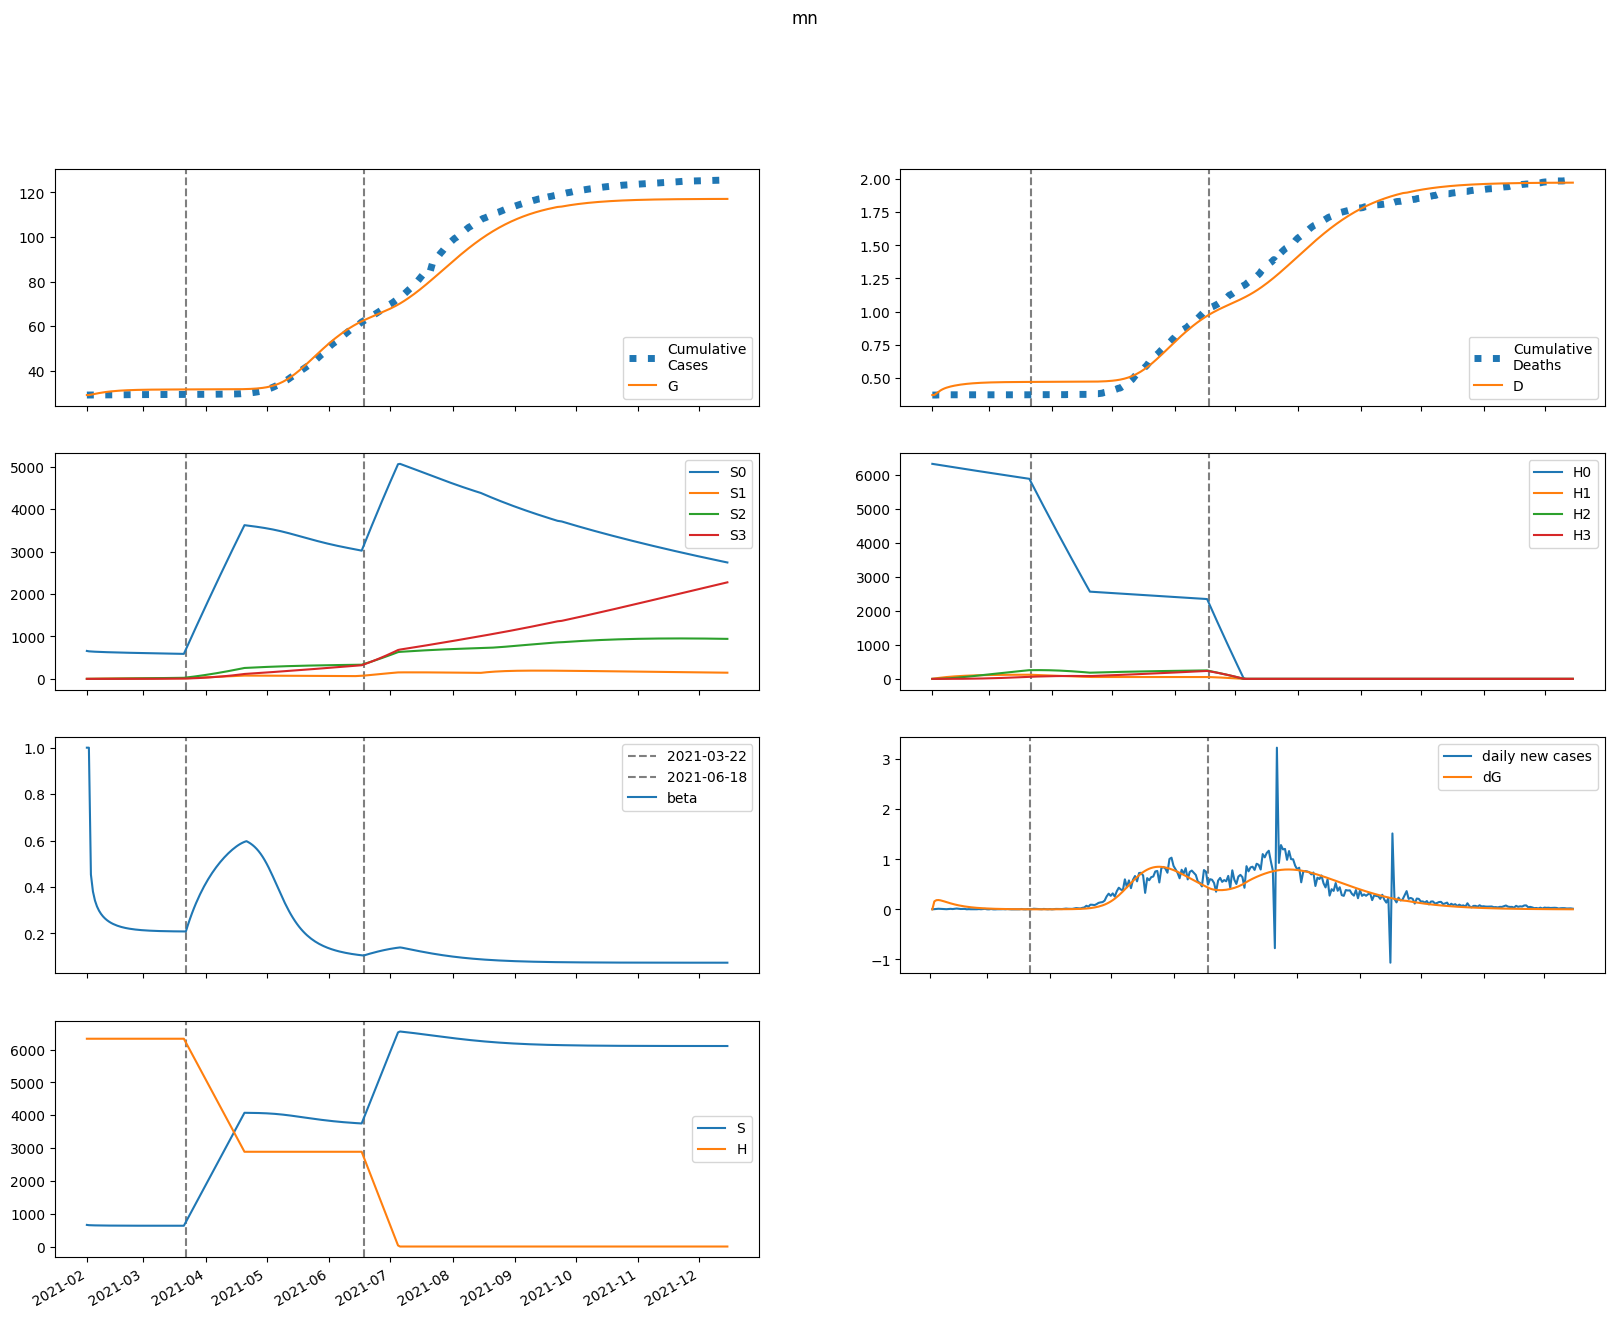

The data file committed next to this chart (first rows):
series, 2021-02-01, 2021-02-02, 2021-02-03, 2021-02-04, 2021-02-05, 2021-02-06, 2021-02-07, 2021-02-08, 2021-02-09, 2021-02-10, 2021-02-11, 2021-02-12, 2021-02-13, 2021-02-14, 2021-02-15, 2021-02-16, 2021-02-17, 2021-02-18, 2021-02-19, 2021-02-20, 2021-02-21, 2021-02-22, 2021-02-23
S, 658560, 650552, 647752, 645761, 644201, 642914, 641824, 640881, 640058, 639333, 638690, 638120, 637611, 637157, 636752, 636389, 636064, 635774, 635513, 635280, 635071, 634883, 634715
E, 0.0, 8008, 9207, 9356, 9045, 8522, 7909, 7269, 6639, 6036, 5471, 4948, 4467, 4027, 3627, 3265, 2936, 2640, 2372, 2131, 1914, 1719, 1543
I, 3126, 1875, 1285, 955.4, 760.4, 637.1, 552.7, 489.8, 439.3, 396.3, 358.5, 324.5, 293.7, 265.5, 239.9, 216.5, 195.2, 175.8, 158.3, 142.4, 128.1, 115.1, 103.5
A, 28132, 22505, 19446, 17214, 15455, 13992, 12728, 11606, 10593, 9670, 8822, 8043, 7325, 6664, 6056, 5498, 4986, 4517, 4089, 3698, 3342, 3018, 2724
IH, 0.0, 625.2, 676.3, 582.9, 471.9, 379.4, 310.2, 260, 223.2, 195.4, 173.4, 155.3, 139.7, 126, 113.8, 102.8, 92.83, 83.76, 75.52, 68.04, 61.27, 55.13, 49.59
IN, 625.2, 1125, 1275, 1277, 1213, 1122, 1025, 930.8, 842.6, 762, 688.8, 622.8, 563.1, 509.2, 460.5, 416.4, 376.4, 340.1, 307.3, 277.5, 250.5, 226, 203.8
D, 371.0, 371.0, 382.4, 394.7, 405.3, 413.9, 420.8, 426.5, 431.2, 435.3, 438.8, 442, 444.8, 447.4, 449.7, 451.7, 453.6, 455.3, 456.8, 458.2, 459.4, 460.6, 461.6
R, 0.0, 5751, 10790, 15272, 19262, 22832, 26044, 28950, 31587, 33986, 36170, 38159, 39970, 41617, 43115, 44475, 45709, 46828, 47841, 48758, 49587, 50337, 51013
G, 29068, 29068, 29228, 29412, 29599, 29780, 29951, 30109, 30254, 30387, 30508, 30617, 30716, 30806, 30886, 30959, 31024, 31083, 31135, 31183, 31226, 31264, 31298
H, 6330666, 6330666, 6330666, 6330666, 6330666, 6330666, 6330666, 6330666, 6330666, 6330666, 6330666, 6330666, 6330666, 6330666, 6330666, 6330666, 6330666, 6330666, 6330666, 6330666, 6330666, 6330666, 6330666
S0, 658560, 649576, 645810, 642860, 640344, 638106, 636067, 634180, 632414, 630748, 629168, 627662, 626219, 624833, 623497, 622206, 620954, 619737, 618552, 617396, 616265, 615157, 614070
E0, 0.0, 8008, 9202, 9346, 9031, 8504, 7887, 7244, 6611, 6007, 5440, 4916, 4434, 3995, 3595, 3233, 2906, 2610, 2344, 2104, 1888, 1694, 1520
I0, 3126, 1875, 1285, 955.3, 760.1, 636.7, 552.1, 489, 438.3, 395.2, 357.2, 323.2, 292.2, 264, 238.3, 214.9, 193.6, 174.3, 156.8, 140.9, 126.6, 113.8, 102.1
A0, 28132, 22505, 19446, 17213, 15453, 13988, 12721, 11596, 10581, 9655, 8805, 8023, 7304, 6641, 6032, 5473, 4960, 4491, 4063, 3672, 3316, 2993, 2699
IH0, 0.0, 625.2, 676.3, 582.9, 471.9, 379.4, 310.1, 259.8, 223, 195.1, 173, 154.8, 139.2, 125.5, 113.3, 102.2, 92.23, 83.16, 74.92, 67.45, 60.68, 54.56, 49.04
IN0, 625.2, 1125, 1275, 1277, 1213, 1122, 1025, 930.6, 842.3, 761.5, 688.2, 622, 562.3, 508.2, 459.4, 415.2, 375.1, 338.8, 305.9, 276.1, 249.1, 224.6, 202.4
D0, 371.0, 371.0, 382.4, 394.7, 405.3, 413.9, 420.8, 426.5, 431.2, 435.3, 438.8, 442, 444.8, 447.3, 449.6, 451.7, 453.5, 455.2, 456.7, 458.1, 459.3, 460.4, 461.4
R0, 0.0, 5751, 10790, 15272, 19262, 22831, 26043, 28947, 31583, 33979, 36159, 38145, 39951, 41594, 43086, 44441, 45670, 46783, 47791, 48702, 49525, 50269, 50940
G0, 29068, 29068, 29228, 29412, 29599, 29780, 29950, 30108, 30252, 30385, 30505, 30614, 30712, 30801, 30881, 30952, 31017, 31075, 31127, 31174, 31216, 31254, 31288
H0, 6330666, 6321170, 6311688, 6302220, 6292767, 6283328, 6273903, 6264492, 6255095, 6245713, 6236344, 6226989, 6217649, 6208322, 6199010, 6189711, 6180427, 6171156, 6161900, 6152657, 6143428, 6134213, 6125011
S1, 0.0, 975.8, 1872, 2699, 3462, 4167, 4818, 5420, 5977, 6491, 6967, 7406, 7812, 8188, 8535, 8855, 9151, 9425, 9677, 9910, 10125, 10323, 10506
E1, 0.0, 0.0, 4.2, 9.113, 13.82, 17.97, 21.45, 24.24, 26.37, 27.88, 28.83, 29.31, 29.37, 29.07, 28.49, 27.68, 26.69, 25.56, 24.34, 23.05, 21.73, 20.4, 19.08
I1, 0.0, 0.0, 0.0, 0.084, 0.2327, 0.4159, 0.6089, 0.7943, 0.9614, 1.104, 1.22, 1.309, 1.371, 1.41, 1.428, 1.426, 1.409, 1.379, 1.339, 1.29, 1.235, 1.176, 1.113
A1, 0.0, 0.0, 0.0, 0.756, 2.245, 4.283, 6.66, 9.189, 11.71, 14.12, 16.31, 18.24, 19.87, 21.18, 22.18, 22.87, 23.28, 23.43, 23.34, 23.05, 22.59, 21.99, 21.26
IH1, 0.0, 0.0, 0.0, 0.0, 0.0168, 0.05463, 0.1095, 0.1745, 0.243, 0.3093, 0.3699, 0.4222, 0.4652, 0.4984, 0.5222, 0.5371, 0.544, 0.544, 0.538, 0.527, 0.5119, 0.4936, 0.4729
IN1, 0.0, 0.0, 0.0, 0.0, 0.0168, 0.05997, 0.1312, 0.2267, 0.3402, 0.4645, 0.5924, 0.7179, 0.8361, 0.9431, 1.037, 1.115, 1.177, 1.224, 1.255, 1.272, 1.275, 1.267, 1.249
D1, 0.0, 0.0, 0.0, 0.0, 0.0, 0.000306, 0.001301, 0.003295, 0.006474, 0.0109, 0.01653, 0.02327, 0.03096, 0.03943, 0.04851, 0.05802, 0.0678, 0.07771, 0.08761, 0.09741, 0.107, 0.1163, 0.1253
R1, 0.0, 0.0, 0.0, 0.0, 0.1512, 0.612, 1.508, 2.921, 4.891, 7.424, 10.49, 14.06, 18.06, 22.44, 27.11, 32.01, 37.08, 42.24, 47.44, 52.63, 57.76, 62.79, 67.69
G1, 0.0, 0.0, 0.0, 0.084, 0.2663, 0.5426, 0.9019, 1.331, 1.816, 2.343, 2.901, 3.477, 4.063, 4.651, 5.232, 5.802, 6.356, 6.889, 7.401, 7.887, 8.348, 8.783, 9.191
H1, 0.0, 9496, 18299, 26460, 34023, 41032, 47526, 53542, 59115, 64275, 69052, 73475, 77567, 81353, 84854, 88092, 91084, 93849, 96402, 98759, 100934, 102939, 104788
S2, 0.0, 0.0, 69.4, 201.8, 391.6, 633.5, 922.7, 1255, 1626, 2032, 2471, 2938, 3431, 3946, 4483, 5038, 5609, 6195, 6793, 7403, 8021, 8648, 9281
E2, 0.0, 0.0, 0.0, 0.07464, 0.2305, 0.4581, 0.743, 1.069, 1.42, 1.782, 2.142, 2.488, 2.812, 3.108, 3.369, 3.593, 3.779, 3.927, 4.036, 4.109, 4.147, 4.154, 4.133
I2, 0.0, 0.0, 0.0, 0.0, 0.001493, 0.005505, 0.01247, 0.02234, 0.03478, 0.04927, 0.06521, 0.08196, 0.09894, 0.1156, 0.1315, 0.1463, 0.1596, 0.1714, 0.1814, 0.1895, 0.1959, 0.2005, 0.2034
A2, 0.0, 0.0, 0.0, 0.0, 0.01344, 0.05224, 0.1243, 0.2331, 0.3789, 0.5588, 0.7678, 0.9998, 1.248, 1.504, 1.763, 2.017, 2.26, 2.488, 2.698, 2.884, 3.047, 3.184, 3.295
IH2, 0.0, 0.0, 0.0, 0.0, 0.0, 0.0002986, 0.001245, 0.003093, 0.005958, 0.009827, 0.01459, 0.02007, 0.02606, 0.03234, 0.0387, 0.04495, 0.05091, 0.05646, 0.06148, 0.06589, 0.06965, 0.07274, 0.07514
IN2, 0.0, 0.0, 0.0, 0.0, 0.0, 0.0002986, 0.00134, 0.003565, 0.00732, 0.01281, 0.0201, 0.02912, 0.03969, 0.05154, 0.06435, 0.07779, 0.09149, 0.1051, 0.1184, 0.131, 0.1427, 0.1533, 0.1628
D2, 0.0, 0.0, 0.0, 0.0, 0.0, 0.0, 5.437534914149731e-06, 2.811081768780578e-05, 8.44409803427316e-05, 0.0001929, 0.0003719, 0.0006376, 0.001003, 0.001478, 0.002067, 0.002772, 0.00359, 0.004518, 0.005546, 0.006666, 0.007866, 0.009134, 0.01046
R2, 0.0, 0.0, 0.0, 0.0, 0.0, 0.002687, 0.01334, 0.03908, 0.08797, 0.1682, 0.2874, 0.4523, 0.6681, 0.9386, 1.266, 1.651, 2.092, 2.588, 3.135, 3.729, 4.365, 5.038, 5.741
G2, 0.0, 0.0, 0.0, 0.0, 0.001493, 0.006103, 0.01526, 0.03012, 0.0515, 0.07991, 0.1155, 0.1584, 0.2081, 0.2644, 0.3265, 0.3939, 0.4658, 0.5414, 0.6199, 0.7006, 0.7828, 0.8658, 0.9488
H2, 0.0, 0.0, 678.3, 1977, 3844, 6228, 9085, 12372, 16049, 20080, 24432, 29074, 33976, 39112, 44457, 49989, 55686, 61529, 67500, 73582, 79761, 86021, 92349
S3, 0.0, 0.0, 0.0, 0.8253, 3.226, 7.883, 15.42, 26.39, 41.32, 60.66, 84.83, 114.2, 149.2, 190, 236.9, 290.3, 350.2, 416.9, 490.6, 571.5, 659.5, 755, 857.9
E3, 0.0, 0.0, 0.0, 0.0, 0.000399, 0.001608, 0.003963, 0.007702, 0.01295, 0.01974, 0.028, 0.0376, 0.04834, 0.05998, 0.07227, 0.08495, 0.09774, 0.1104, 0.1227, 0.1345, 0.1456, 0.1557, 0.165
I3, 0.0, 0.0, 0.0, 0.0, 0.0, 7.980823179991055e-06, 3.694306940506308e-05, 0.0001014, 0.0002149, 0.000388, 0.0006276, 0.0009366, 0.001314, 0.001755, 0.002253, 0.002797, 0.003377, 0.003981, 0.004597, 0.005213, 0.005818, 0.006402, 0.006956
A3, 0.0, 0.0, 0.0, 0.0, 0.0, 7.182740861991952e-05, 0.0003469, 0.0009908, 0.002179, 0.004075, 0.006813, 0.01049, 0.01516, 0.02083, 0.02746, 0.03498, 0.04327, 0.05221, 0.06164, 0.07141, 0.08133, 0.09127, 0.101
IH3, 0.0, 0.0, 0.0, 0.0, 0.0, 0.0, 1.5961646359982112e-06, 8.157625940254168e-06, 2.4215950181386634e-05, 5.464455376190644e-05, 0.0001039, 0.0001756, 0.0002719, 0.0003938, 0.0005408, 0.0007111, 0.000902, 0.00111, 0.001331, 0.001561, 0.001794, 0.002028, 0.002257
IN3, 0.0, 0.0, 0.0, 0.0, 0.0, 0.0, 1.5961646359982112e-06, 8.665545589811186e-06, 2.72181450093879e-05, 6.475212934517107e-05, 0.0001294, 0.000229, 0.0003706, 0.0005593, 0.0007985, 0.001089, 0.001431, 0.00182, 0.002252, 0.002721, 0.00322, 0.003739, 0.004272
D3, 0.0, 0.0, 0.0, 0.0, 0.0, 0.0, 0.0, 2.9070258757555e-08, 1.7764158503695597e-07, 6.186762514845838e-07, 1.6138939638205724e-06, 3.506573312358598e-06, 6.704495699332027e-06, 1.16569658526158e-05, 1.882943825711888e-05, 2.8678565355341314e-05, 4.16296971061407e-05, 5.805812400265879e-05, 7.82747266606721e-05, 0.0001025, 0.0001309, 0.0001636, 0.0002006
R3, 0.0, 0.0, 0.0, 0.0, 0.0, 0.0, 1.4365481723983905e-05, 8.4853418243093e-05, 0.0002888, 0.0007422, 0.001597, 0.003038, 0.00527, 0.008512, 0.01299, 0.01891, 0.02648, 0.03587, 0.04723, 0.06068, 0.07628, 0.09409, 0.1141
G3, 0.0, 0.0, 0.0, 0.0, 0.0, 7.980823179991055e-06, 4.01353986770595e-05, 0.0001194, 0.0002734, 0.0005325, 0.0009273, 0.001487, 0.002239, 0.003206, 0.004406, 0.005851, 0.00755, 0.009505, 0.01171, 0.01417, 0.01686, 0.01977, 0.02288
H3, 0.0, 0.0, 0.0, 8.075, 31.61, 77.37, 151.5, 259.7, 407, 598, 837.1, 1128, 1474, 1879, 2344, 2873, 3468, 4131, 4864, 5667, 6543, 7493, 8517
beta, 1.0, 1, 0.4537, 0.381, 0.342, 0.3166, 0.2983, 0.2844, 0.2734, 0.2645, 0.257, 0.2508, 0.2455, 0.241, 0.2371, 0.2337, 0.2308, 0.2282, 0.226, 0.224, 0.2222, 0.2207, 0.2193
